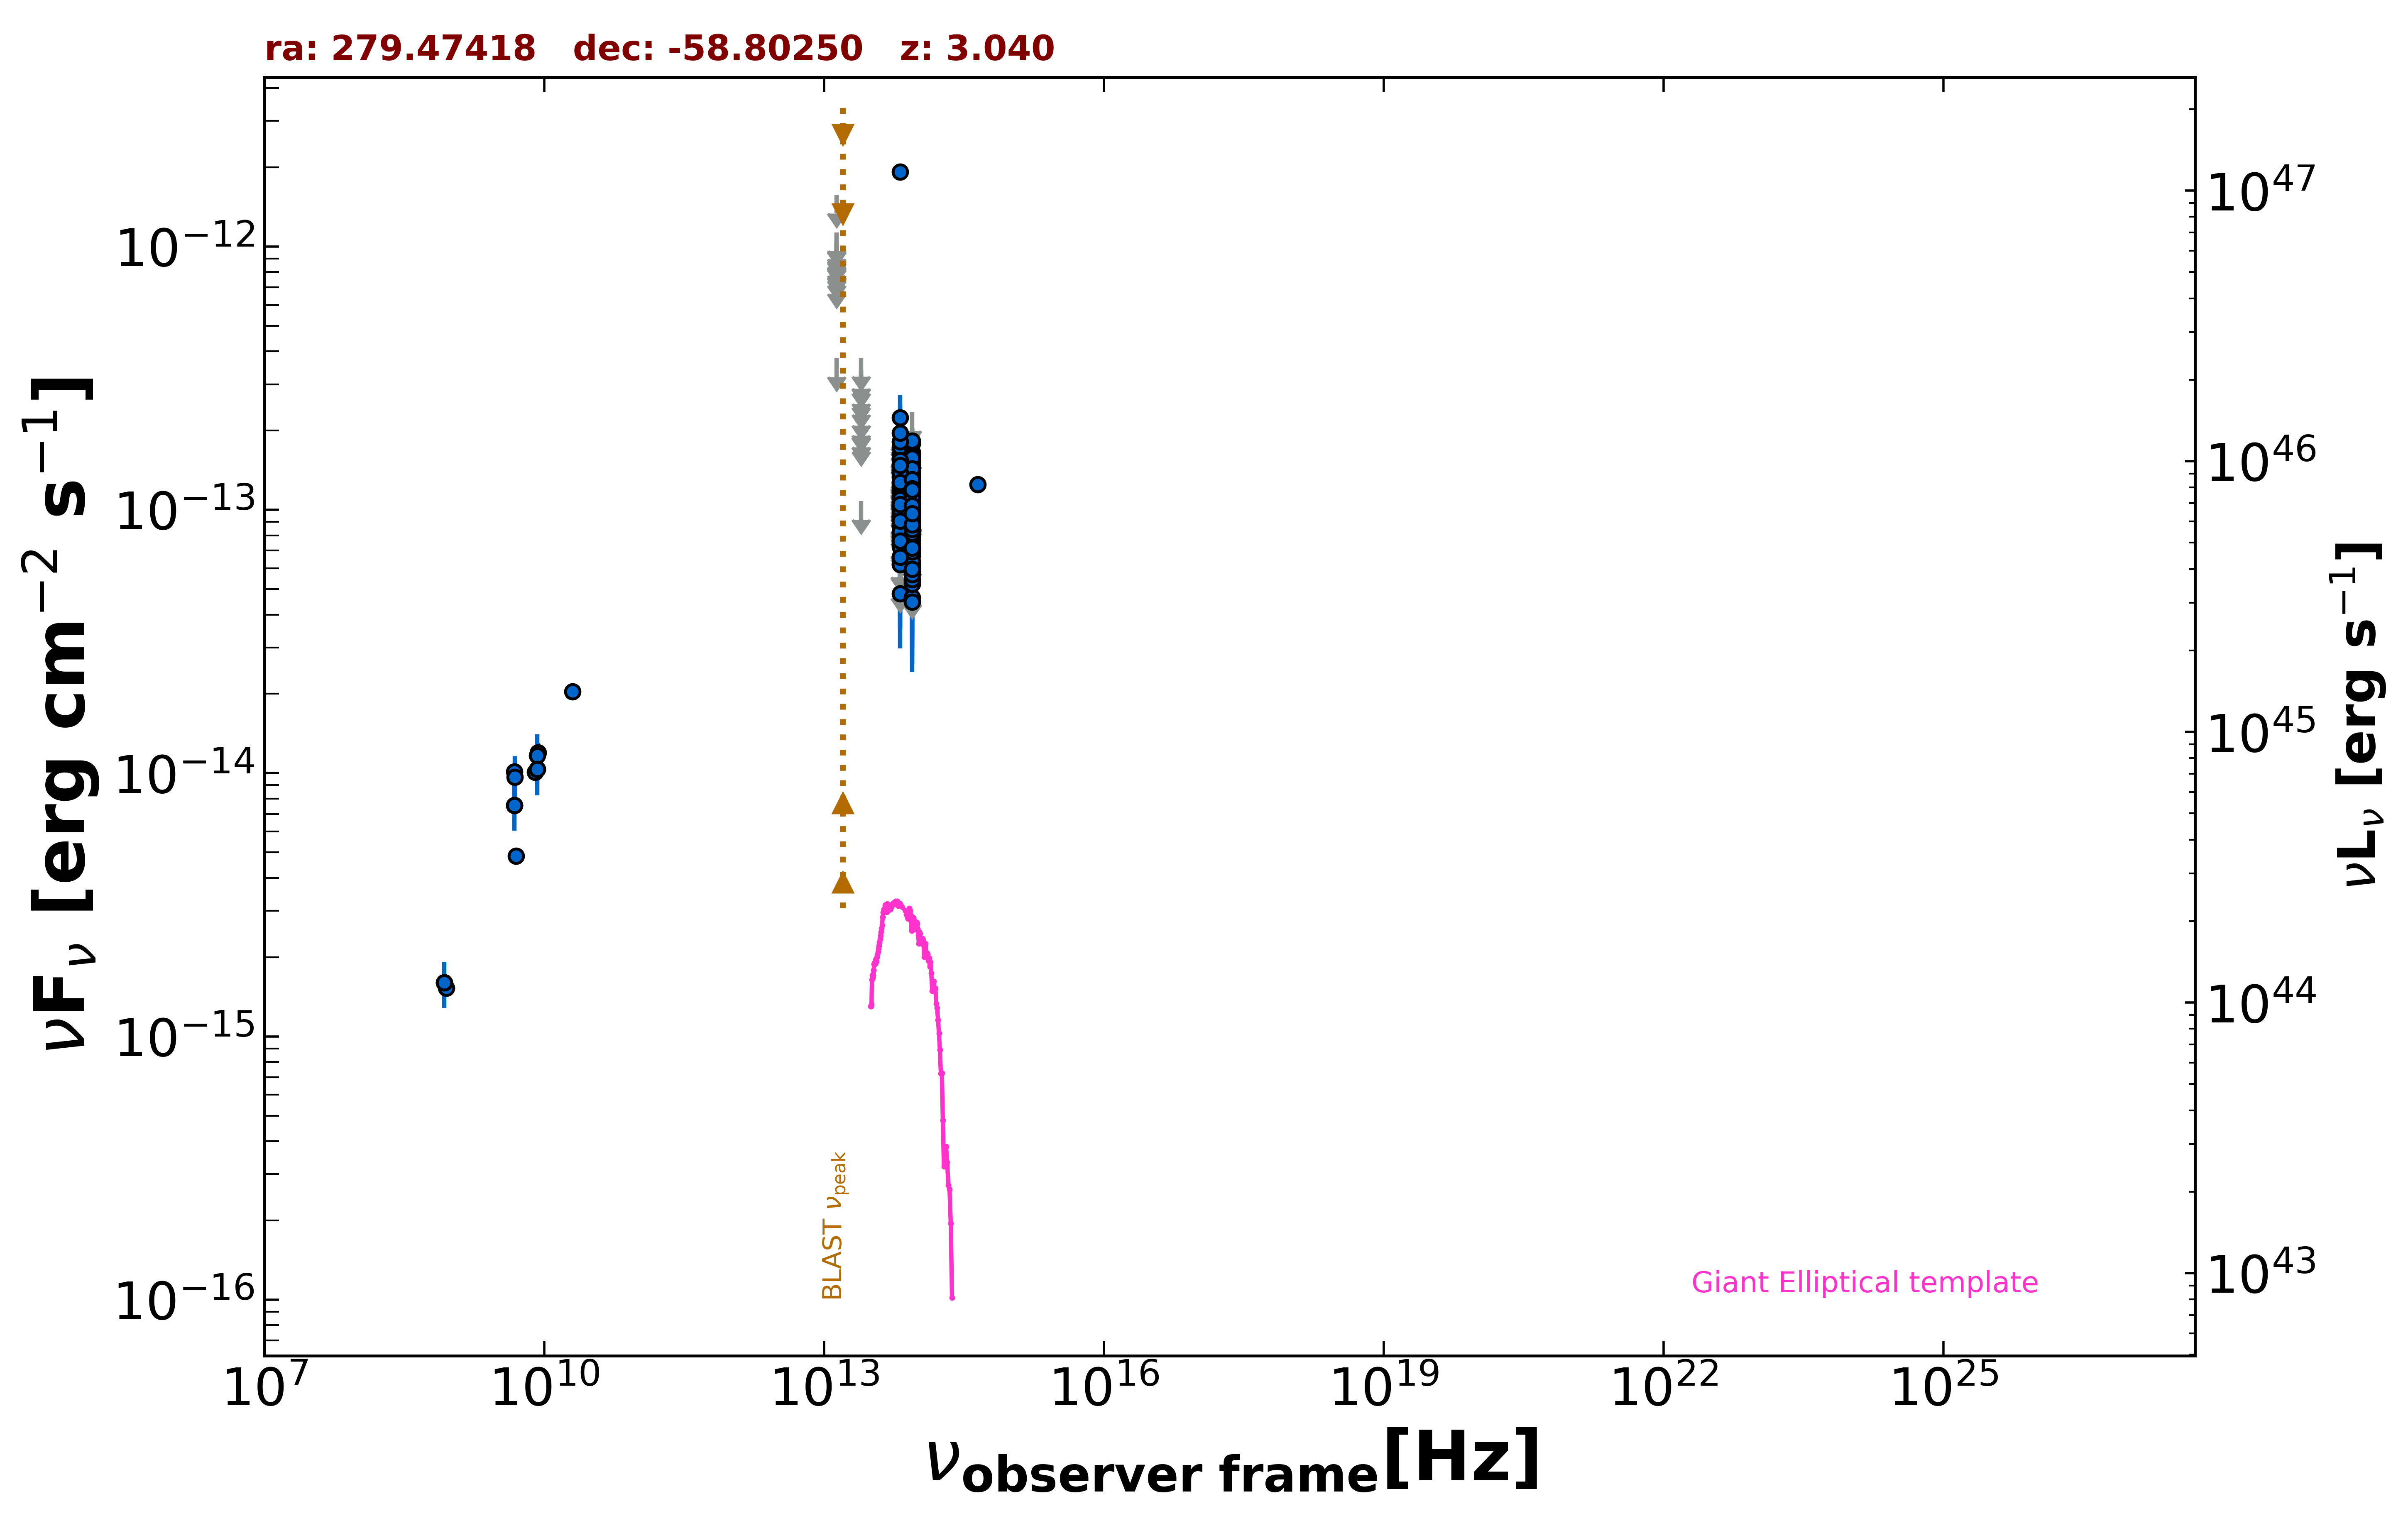

Data behind this chart, as committed beside it:
freq., flux, err_flux, MJD_start, MJD_end, flag, catalog, reference
8.870e+08, 1.527e-15, 1.115e-16, 55000, 55000, , RACS, Hale et al. 2021  PASA  38  e058
8.430e+08, 1.602e-15, 4.900e-17, 55000, 55000, , SUMSS, Manch et al. 2003  MNRAS  342  1117
5.000e+09, 4.850e-15, 3.500e-16, 55000, 55000, , AT20G, Murphy et al. 2010  MNRAS  402  2403
8.000e+09, 1.008e-14, 4.800e-16, 55000, 55000, , AT20G, Murphy et al. 2010  MNRAS  402  2403
2.000e+10, 2.040e-14, 1.200e-15, 55000, 55000, , AT20G, Murphy et al. 2010  MNRAS  402  2403
4.800e+09, 7.536e-15, 3.360e-16, 55000, 55000, , ATPMN, McConnell et al. 2012  MNRAS  422  1527
8.600e+09, 1.195e-14, 1.035e-15, 55000, 55000, , ATPMN, McConnell et al. 2012  MNRAS  422  1527
8.400e+09, 1.034e-14, 0.000e+00, 55000, 55000, , CRATES, Healey et al. 2007  ApJS  171  61
4.800e+09, 1.013e-14, 6.230e-16, 55000, 55000, , PMN, Griffith et al. 1993-1996  VizieR  VIII/…
8.817e+13, 7.923e-14, 2.015e-15, 55000, 55000, , UNWISE, Schlafly et al. 2019  ApJS  240  30
6.517e+13, 6.219e-14, 3.025e-15, 55000, 55000, , UNWISE, Schlafly et al. 2019  ApJS  240  30
8.817e+13, 7.678e-14, 5.240e-15, 55000, 55000, , WISE, Wright et al. 2010  AJ  140  1868
6.517e+13, 4.807e-14, 6.080e-15, 55000, 55000, , WISE, Wright et al. 2010  AJ  140  1868
2.498e+13, 1.079e-13, 0.000e+00, 55000, 55000, UL, WISE, Wright et al. 2010  AJ  140  1868
1.363e+13, 3.767e-13, 0.000e+00, 55000, 55000, UL, WISE, Wright et al. 2010  AJ  140  1868
8.817e+13, 9.385e-14, 2.152e-14, 57108, 57108, , NEOWISE, Mainzer et al. 2014  ApJ  792  30
6.517e+13, 1.045e-13, 3.395e-14, 57108, 57108, , NEOWISE, Mainzer et al. 2014  ApJ  792  30
8.817e+13, 1.024e-13, 2.128e-14, 57108, 57108, , NEOWISE, Mainzer et al. 2014  ApJ  792  30
6.517e+13, 1.419e-13, 0.000e+00, 57108, 57108, UL, NEOWISE, Mainzer et al. 2014  ApJ  792  30
8.817e+13, 9.079e-14, 2.134e-14, 57108, 57108, , NEOWISE, Mainzer et al. 2014  ApJ  792  30
6.517e+13, 1.429e-13, 0.000e+00, 57108, 57108, UL, NEOWISE, Mainzer et al. 2014  ApJ  792  30
8.817e+13, 1.459e-13, 2.225e-14, 57109, 57109, , NEOWISE, Mainzer et al. 2014  ApJ  792  30
6.517e+13, 1.321e-13, 3.285e-14, 57109, 57109, , NEOWISE, Mainzer et al. 2014  ApJ  792  30
8.817e+13, 1.317e-13, 2.700e-14, 57109, 57109, , NEOWISE, Mainzer et al. 2014  ApJ  792  30
6.517e+13, 8.715e-14, 3.972e-14, 57109, 57109, , NEOWISE, Mainzer et al. 2014  ApJ  792  30
8.817e+13, 8.357e-14, 2.317e-14, 57108, 57108, , NEOWISE, Mainzer et al. 2014  ApJ  792  30
6.517e+13, 1.202e-13, 0.000e+00, 57108, 57108, UL, NEOWISE, Mainzer et al. 2014  ApJ  792  30
8.817e+13, 1.402e-13, 2.350e-14, 57109, 57109, , NEOWISE, Mainzer et al. 2014  ApJ  792  30
6.517e+13, 1.026e-13, 3.472e-14, 57109, 57109, , NEOWISE, Mainzer et al. 2014  ApJ  792  30
8.817e+13, 1.398e-13, 2.200e-14, 57108, 57108, , NEOWISE, Mainzer et al. 2014  ApJ  792  30
6.517e+13, 1.335e-13, 0.000e+00, 57108, 57108, UL, NEOWISE, Mainzer et al. 2014  ApJ  792  30
8.817e+13, 1.368e-13, 2.255e-14, 57108, 57108, , NEOWISE, Mainzer et al. 2014  ApJ  792  30
6.517e+13, 1.073e-13, 3.386e-14, 57108, 57108, , NEOWISE, Mainzer et al. 2014  ApJ  792  30
8.817e+13, 6.681e-14, 2.100e-14, 57473, 57473, , NEOWISE, Mainzer et al. 2014  ApJ  792  30
6.517e+13, 1.098e-13, 3.496e-14, 57473, 57473, , NEOWISE, Mainzer et al. 2014  ApJ  792  30
8.817e+13, 1.172e-13, 2.523e-14, 57285, 57285, , NEOWISE, Mainzer et al. 2014  ApJ  792  30
6.517e+13, 1.188e-13, 0.000e+00, 57285, 57285, UL, NEOWISE, Mainzer et al. 2014  ApJ  792  30
8.817e+13, 1.500e-13, 3.655e-14, 57288, 57288, , NEOWISE, Mainzer et al. 2014  ApJ  792  30
6.517e+13, 9.529e-14, 0.000e+00, 57288, 57288, UL, NEOWISE, Mainzer et al. 2014  ApJ  792  30
8.817e+13, 5.341e-14, 2.171e-14, 57285, 57285, , NEOWISE, Mainzer et al. 2014  ApJ  792  30
6.517e+13, 1.275e-13, 4.814e-14, 57285, 57285, , NEOWISE, Mainzer et al. 2014  ApJ  792  30
8.817e+13, 1.038e-13, 2.212e-14, 58007, 58007, , NEOWISE, Mainzer et al. 2014  ApJ  792  30
6.517e+13, 8.643e-14, 3.591e-14, 58007, 58007, , NEOWISE, Mainzer et al. 2014  ApJ  792  30
8.817e+13, 1.182e-13, 2.610e-14, 58007, 58007, , NEOWISE, Mainzer et al. 2014  ApJ  792  30
6.517e+13, 1.240e-13, 0.000e+00, 58007, 58007, UL, NEOWISE, Mainzer et al. 2014  ApJ  792  30
8.817e+13, 1.228e-13, 2.425e-14, 57840, 57840, , NEOWISE, Mainzer et al. 2014  ApJ  792  30
6.517e+13, 1.624e-13, 4.130e-14, 57840, 57840, , NEOWISE, Mainzer et al. 2014  ApJ  792  30
8.817e+13, 1.785e-13, 2.260e-14, 57840, 57840, , NEOWISE, Mainzer et al. 2014  ApJ  792  30
6.517e+13, 1.398e-13, 4.235e-14, 57840, 57840, , NEOWISE, Mainzer et al. 2014  ApJ  792  30
8.817e+13, 1.352e-13, 2.135e-14, 57840, 57840, , NEOWISE, Mainzer et al. 2014  ApJ  792  30
6.517e+13, 1.855e-13, 0.000e+00, 57840, 57840, UL, NEOWISE, Mainzer et al. 2014  ApJ  792  30
8.817e+13, 1.402e-13, 2.350e-14, 57839, 57839, , NEOWISE, Mainzer et al. 2014  ApJ  792  30
6.517e+13, 1.571e-13, 3.900e-14, 57839, 57839, , NEOWISE, Mainzer et al. 2014  ApJ  792  30
8.817e+13, 1.219e-13, 2.260e-14, 57839, 57839, , NEOWISE, Mainzer et al. 2014  ApJ  792  30
6.517e+13, 1.031e-13, 4.824e-14, 57839, 57839, , NEOWISE, Mainzer et al. 2014  ApJ  792  30
8.817e+13, 1.149e-13, 2.800e-14, 57840, 57840, , NEOWISE, Mainzer et al. 2014  ApJ  792  30
6.517e+13, 1.728e-13, 4.160e-14, 57840, 57840, , NEOWISE, Mainzer et al. 2014  ApJ  792  30
8.817e+13, 1.655e-13, 2.185e-14, 57839, 57839, , NEOWISE, Mainzer et al. 2014  ApJ  792  30
6.517e+13, 1.456e-13, 3.190e-14, 57839, 57839, , NEOWISE, Mainzer et al. 2014  ApJ  792  30
8.817e+13, 1.815e-13, 2.225e-14, 57839, 57839, , NEOWISE, Mainzer et al. 2014  ApJ  792  30
... 253 more rows
